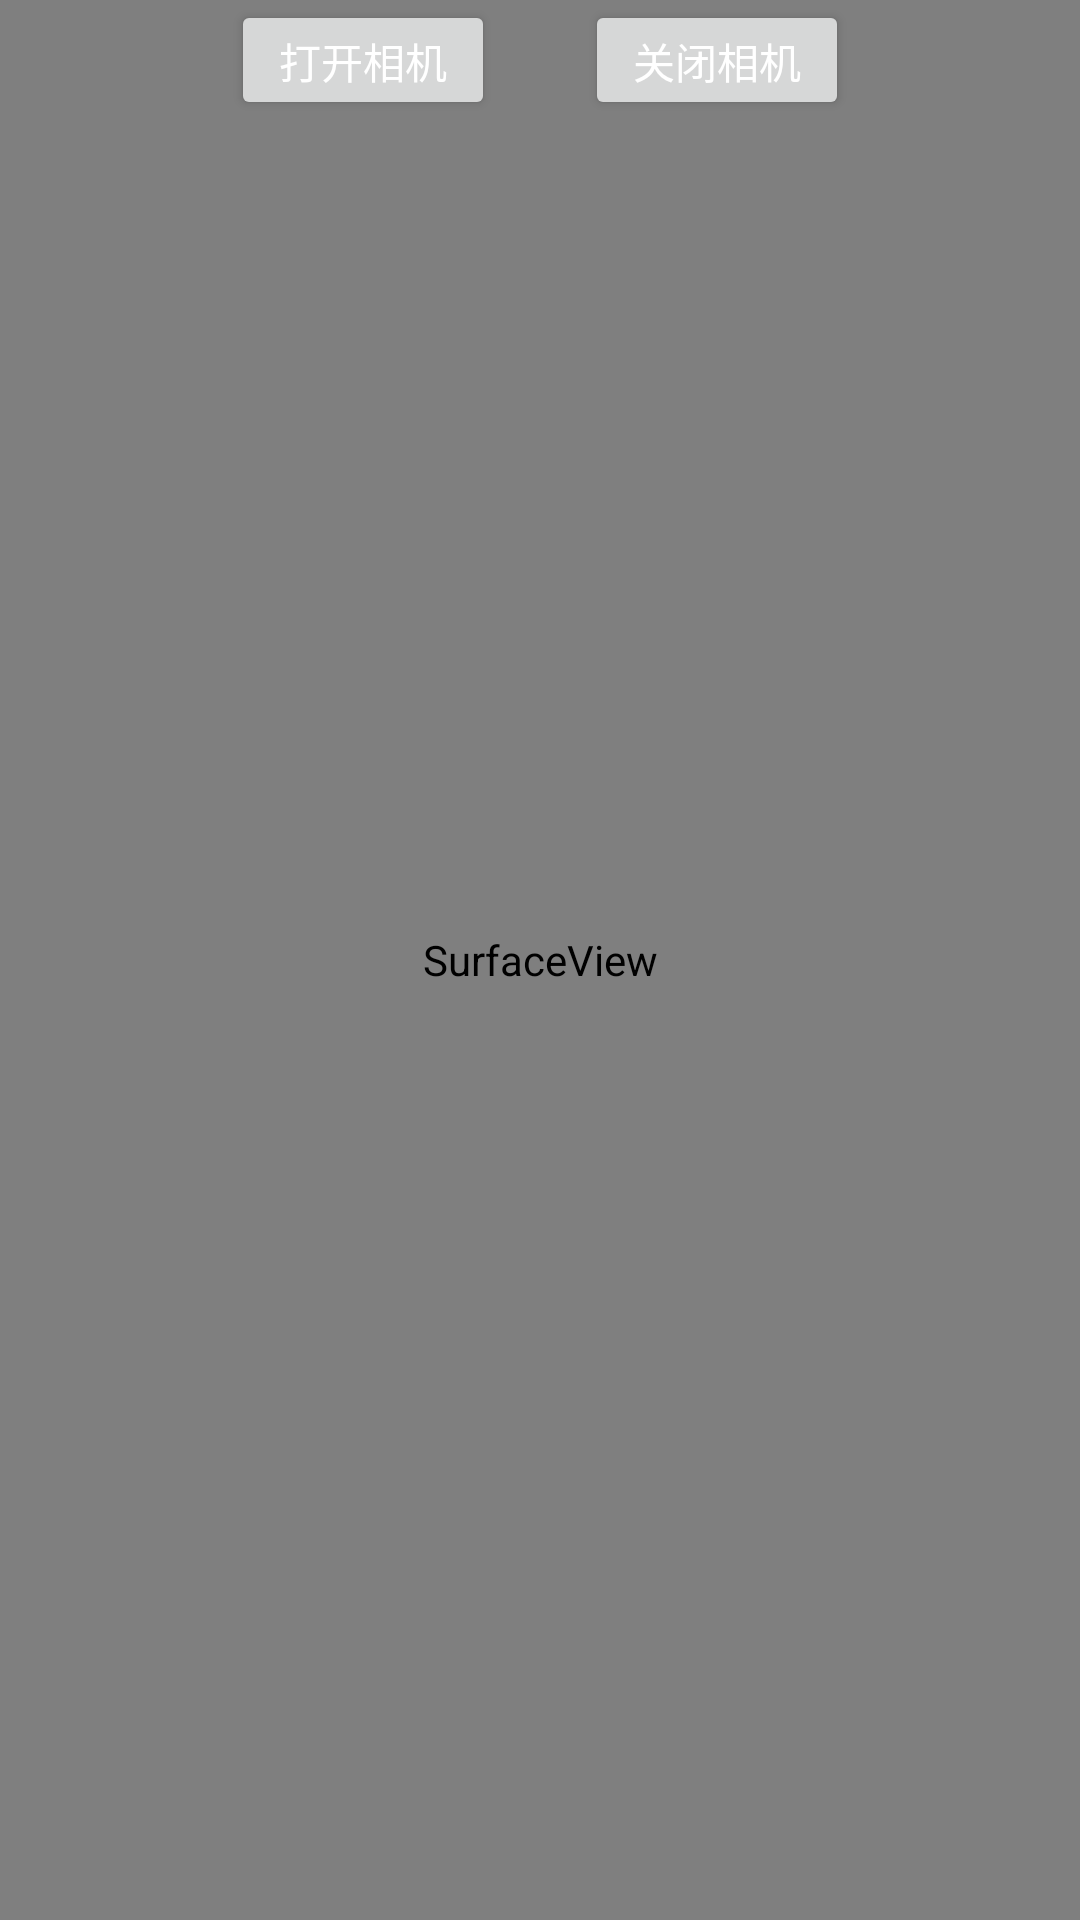

This screen was rendered from an Android layout file. Write that file and the resources it references.
<!-- AndroidManifest.xml: application theme AppTheme -->
<!-- res/layout/activity_main.xml -->
<FrameLayout xmlns:android="http://schemas.android.com/apk/res/android"
    android:id="@+id/container"
    android:layout_width="match_parent"
    android:layout_height="match_parent">

    <FrameLayout
        android:layout_width="match_parent"
        android:layout_height="fill_parent"
        android:orientation="vertical">


        <SurfaceView
            android:id="@+id/surfaceView"
            android:layout_width="match_parent"
            android:layout_height="match_parent" />

        <LinearLayout
            android:layout_width="match_parent"
            android:layout_height="120dp"
            android:orientation="vertical">

            <LinearLayout
                android:layout_width="match_parent"
                android:layout_height="40dp"
                android:gravity="center"
                android:orientation="horizontal">

                <Button
                    android:id="@+id/btnOpen"
                    android:layout_width="wrap_content"
                    android:layout_height="wrap_content"
                    android:text="打开相机"
                    android:textColor="#fff" />

                <Button
                    android:id="@+id/btnClose"
                    android:layout_width="wrap_content"
                    android:layout_height="wrap_content"
                    android:layout_marginLeft="30dp"
                    android:text="关闭相机"
                    android:textColor="#fff" />
            </LinearLayout>
        </LinearLayout>

    </FrameLayout>

</FrameLayout>
<!-- resources referenced by this layout -->
<resources>
  <style name="AppTheme" parent="Theme.AppCompat.Light.NoActionBar">
          <item name="android:windowActionBar">false</item>
          <item name="android:windowNoTitle">true</item>
          <item name="android:windowFullscreen">true</item>
      </style>
</resources>
